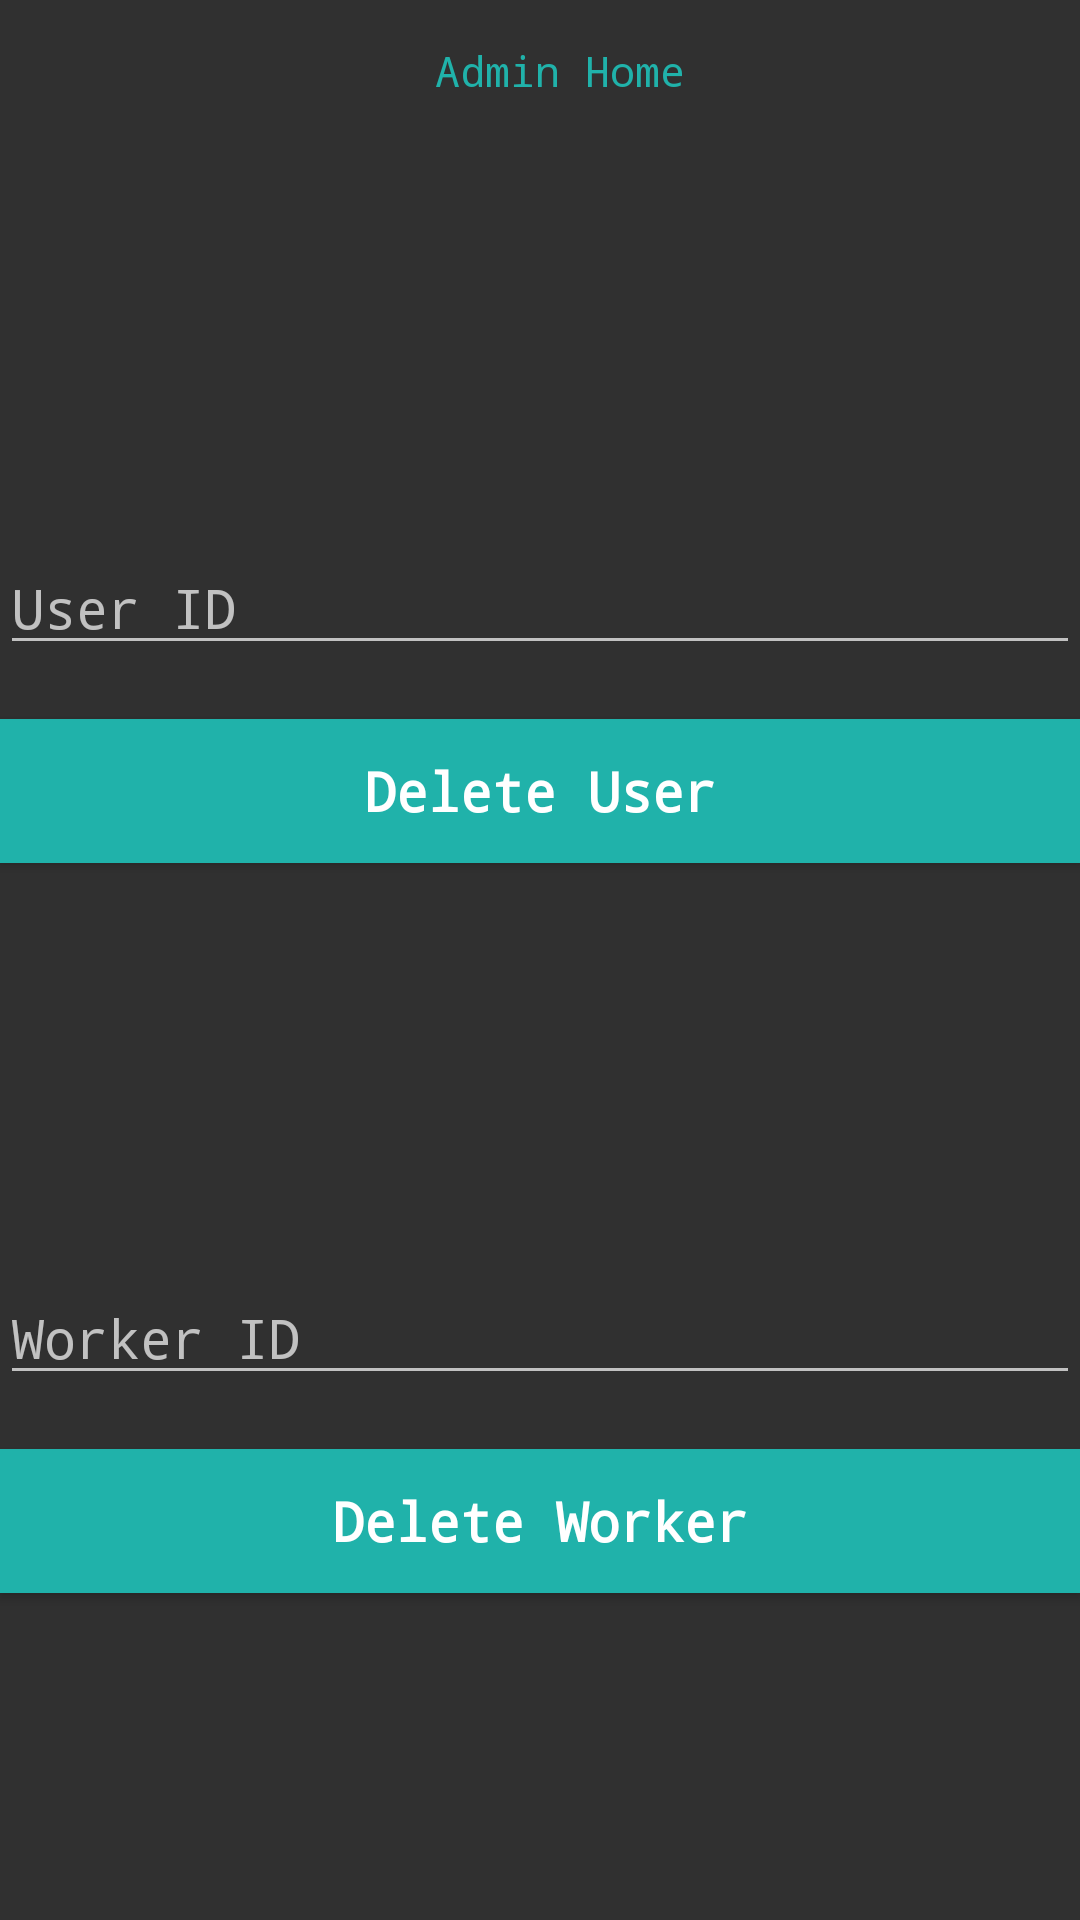

Layout XML and referenced resources for this Android screen:
<!-- AndroidManifest.xml: application theme Theme.AppCompat.NoActionBar -->
<!-- res/layout/activity_admin__home.xml -->
<?xml version="1.0" encoding="utf-8"?>
<RelativeLayout xmlns:android="http://schemas.android.com/apk/res/android"
    xmlns:app="http://schemas.android.com/apk/res-auto"
    xmlns:tools="http://schemas.android.com/tools"
    android:layout_width="match_parent"
    android:layout_height="match_parent"
    tools:context="com.example.ayushi.madeinindia.Admin_Home">

    <EditText
        android:id="@+id/user_id"
        android:layout_width="match_parent"
        android:layout_height="wrap_content"
        android:layout_above="@+id/delete_user"
        android:layout_alignParentStart="true"
        android:layout_marginBottom="18dp"
        android:fontFamily="monospace"
        android:hint="User ID" />

    <Button
        android:id="@+id/delete_user"
        android:layout_width="match_parent"
        android:layout_height="wrap_content"
        android:layout_above="@+id/worker_id"
        android:layout_alignParentStart="true"
        android:layout_marginBottom="136dp"
        android:background="#20B2AA"
        android:fontFamily="monospace"
        android:text="Delete User"
        android:textAllCaps="false"
        android:textSize="18sp"
        android:textStyle="bold" />

    <EditText
        android:id="@+id/worker_id"
        android:layout_width="match_parent"
        android:layout_height="wrap_content"
        android:layout_above="@+id/delete_worker"
        android:layout_alignParentStart="true"
        android:layout_marginBottom="18dp"
        android:fontFamily="monospace"
        android:hint="Worker ID" />

    <Button
        android:id="@+id/delete_worker"
        android:layout_width="match_parent"
        android:layout_height="wrap_content"
        android:layout_alignParentBottom="true"
        android:layout_alignParentStart="true"
        android:layout_marginBottom="109dp"
        android:background="#20B2AA"
        android:fontFamily="monospace"
        android:text="Delete Worker"
        android:textAllCaps="false"
        android:textSize="18sp"
        android:textStyle="bold" />

    <TextView
        android:id="@+id/textView5"
        android:layout_width="wrap_content"
        android:layout_height="wrap_content"
        android:layout_alignParentStart="true"
        android:layout_alignParentTop="true"
        android:layout_marginStart="145dp"
        android:layout_marginTop="14dp"
        android:fontFamily="monospace"
        android:text="Admin Home"
        android:textColor="#20B2AA" />
</RelativeLayout>
<!-- resources referenced by this layout -->
<resources>

</resources>
